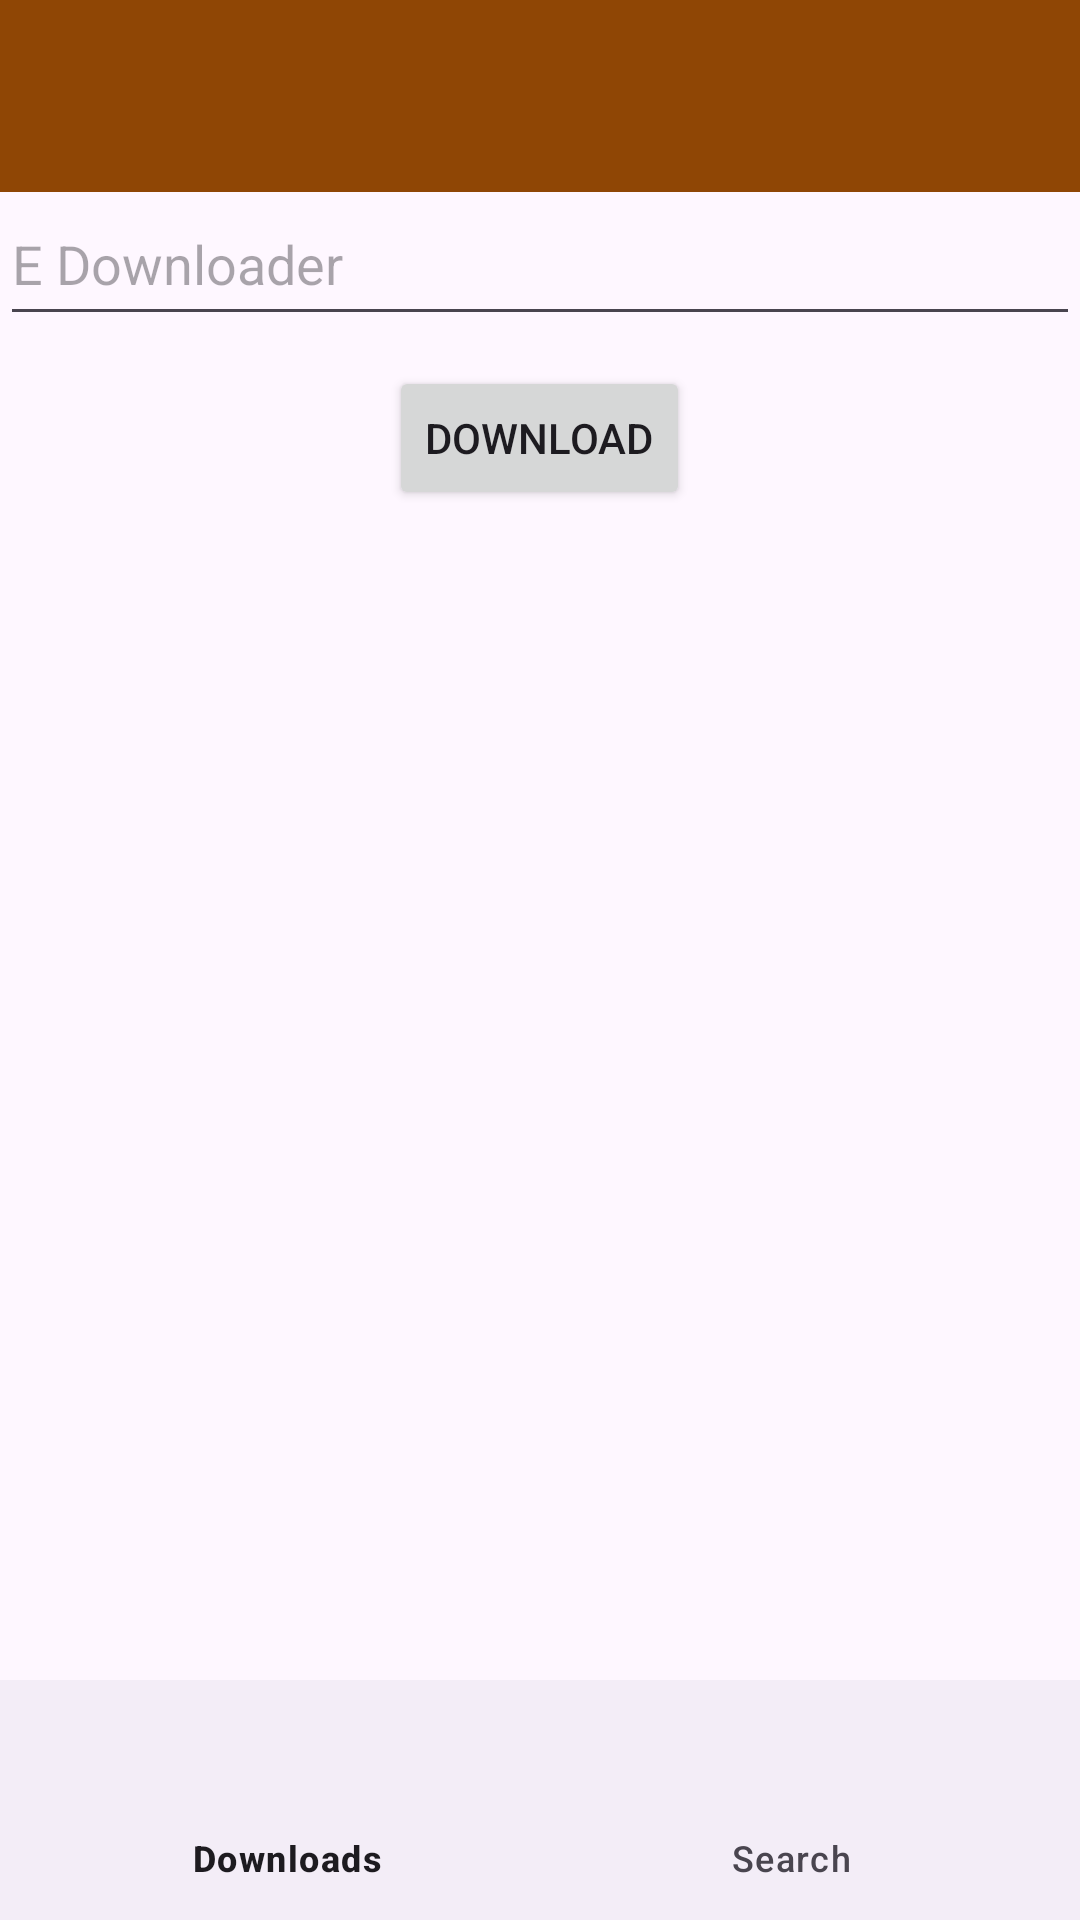

Reconstruct the res/layout file that produces this screen, plus the resources it refers to.
<!-- AndroidManifest.xml: application theme Theme.MyVideo -->
<!-- res/layout/activity_search.xml -->
<?xml version="1.0" encoding="utf-8"?>
<RelativeLayout xmlns:android="http://schemas.android.com/apk/res/android"
    xmlns:app="http://schemas.android.com/apk/res-auto"
    xmlns:tools="http://schemas.android.com/tools"
    android:layout_width="match_parent"
    android:layout_height="match_parent"
    tools:context=".SearchActivity">
    <com.google.android.material.appbar.MaterialToolbar
        android:layout_width="match_parent"
        android:layout_height="wrap_content"
        android:background="?attr/colorPrimary"
        android:id="@+id/toolbar"/>

    <EditText
        android:layout_width="match_parent"
        android:layout_height="48dp"
        android:id="@+id/urlET"
        android:autofillHints="Enter Url"
        android:paddingVertical="11sp"
        android:hint="@string/app_name"
        android:layout_below="@id/toolbar"
        android:inputType="textUri" />

    <Button
        android:layout_width="wrap_content"
        android:layout_height="wrap_content"
        android:layout_centerHorizontal="true"
        android:layout_marginTop="10sp"
        android:layout_below="@id/urlET"
        android:id="@+id/download"
        android:text="Download"/>

    <ImageView
        android:layout_width="match_parent"
        android:layout_height="180sp"
        android:layout_below="@id/download"
        android:layout_marginStart="20sp"
        android:layout_marginEnd="20sp"
        android:id="@+id/thumbnail"
        android:contentDescription="@string/app_name" />

    <TextView
        android:layout_width="match_parent"
        android:layout_height="wrap_content"
        android:layout_below="@id/thumbnail"
        android:id="@+id/titleTV"
        android:layout_marginStart="20sp"
        android:layout_marginEnd="20sp"/>

    <TextView
        android:layout_width="match_parent"
        android:layout_height="wrap_content"
        android:layout_below="@id/titleTV"
        android:layout_marginStart="20sp"
        android:layout_marginEnd="20sp"
        android:id="@+id/channelName"/>

    <TextView
        android:layout_width="match_parent"
        android:layout_height="wrap_content"
        android:id="@+id/videoLength"
        android:layout_below="@id/channelName"
        android:layout_marginStart="20sp"
        android:layout_marginEnd="20sp"/>

    <TextView
        android:layout_width="match_parent"
        android:layout_height="wrap_content"
        android:id="@+id/viewCount"
        android:layout_below="@id/videoLength"
        android:layout_marginStart="20sp"
        android:layout_marginEnd="20sp"/>

    <androidx.recyclerview.widget.RecyclerView
        android:layout_width="match_parent"
        android:layout_height="match_parent"
        android:layout_below="@id/viewCount"
        android:layout_above="@id/bottom_navigation"
        app:layoutManager="androidx.recyclerview.widget.LinearLayoutManager"
        android:layout_marginTop="10sp"
        android:id="@+id/recycler"/>
    <com.google.android.material.bottomnavigation.BottomNavigationView
        android:layout_width="match_parent"
        android:layout_height="wrap_content"
        android:id="@+id/bottom_navigation"
        android:layout_alignParentBottom="true"
        app:menu="@menu/bottom"/>

</RelativeLayout>
<!-- resources referenced by this layout -->
<resources>
  <string name="app_name">E Downloader</string>
  <style name="Theme.MyVideo" parent="Base.Theme.MyVideo" />
  <style name="Base.Theme.MyVideo" parent="Theme.Material3.DayNight.NoActionBar">
          
          
          <item name="colorPrimary">@color/orange_700</item>
          <item name="colorPrimaryVariant">@color/orange_700</item>
          <item name="colorOnPrimary">@color/white</item>
          
          <item name="colorSecondary">@color/orange_200</item>
          <item name="colorSecondaryVariant">@color/orange_700</item>
          <item name="colorOnSecondary">@color/black</item>
          
          <item name="android:statusBarColor">?attr/colorPrimaryVariant</item>
      </style>
  <color name="orange_700">#8F4605</color>
  <color name="white">#FFFFFFFF</color>
  <color name="orange_200">#F47505</color>
  <color name="black">#FF000000</color>
</resources>
